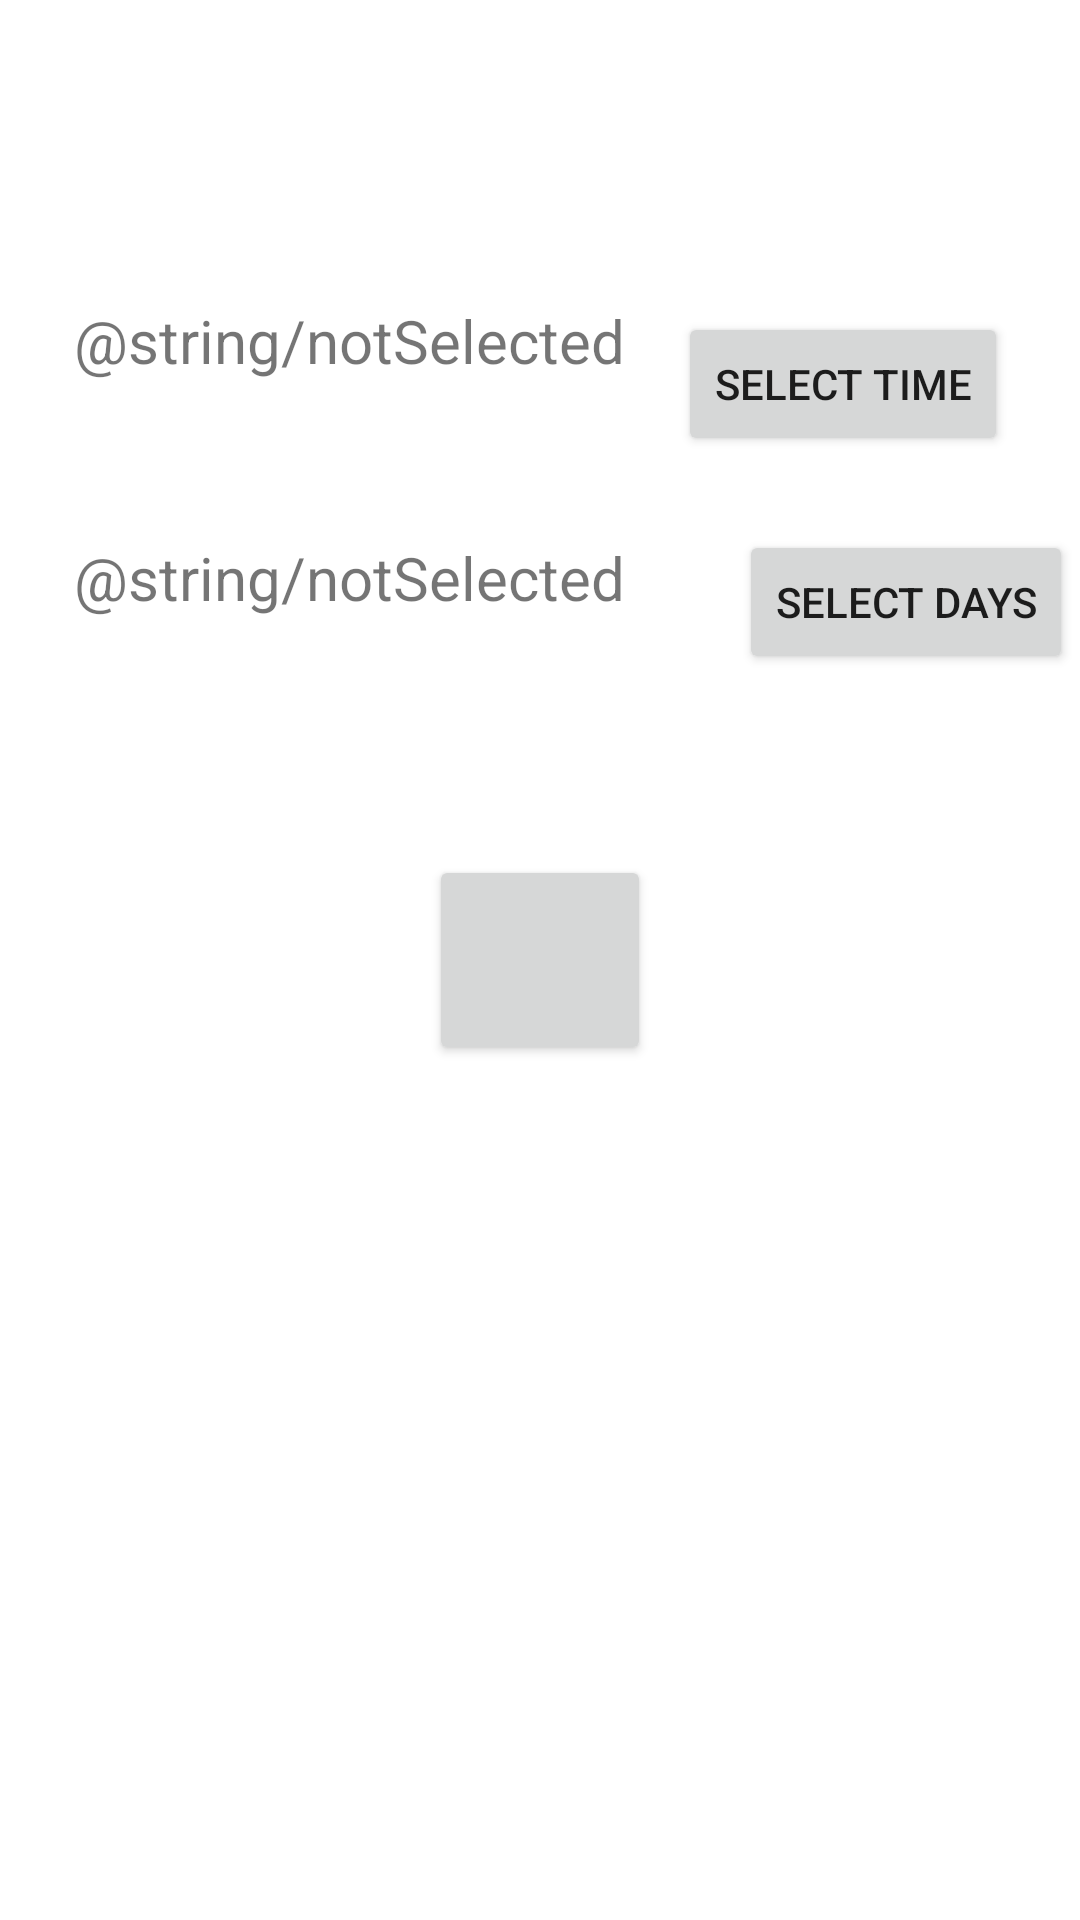

Layout XML and referenced resources for this Android screen:
<!-- AndroidManifest.xml: application theme Theme.TimeMngr -->
<!-- res/layout/fragment_home.xml -->
<?xml version="1.0" encoding="utf-8"?>
<androidx.constraintlayout.widget.ConstraintLayout xmlns:android="http://schemas.android.com/apk/res/android"
    xmlns:app="http://schemas.android.com/apk/res-auto"
    xmlns:tools="http://schemas.android.com/tools"
    android:layout_width="match_parent"
    android:layout_height="match_parent"
    tools:context=".ui.Alarm.AlarmFragment">


    <Button
        android:id="@+id/selectTimeButton"
        android:layout_width="wrap_content"
        android:layout_height="wrap_content"
        android:layout_marginTop="104dp"
        android:text="Select time"
        app:layout_constraintEnd_toEndOf="parent"
        app:layout_constraintHorizontal_bias="0.241"
        app:layout_constraintStart_toEndOf="@+id/pickedTimeText"
        app:layout_constraintTop_toTopOf="parent" />

    <TextView
        android:id="@+id/pickedTimeText"
        android:layout_width="wrap_content"
        android:layout_height="wrap_content"
        android:padding="10dp"
        android:text="@string/notSelected"
        android:textSize="20sp"
        app:layout_constraintBottom_toBottomOf="parent"
        app:layout_constraintEnd_toEndOf="parent"
        app:layout_constraintHorizontal_bias="0.093"
        app:layout_constraintStart_toStartOf="parent"
        app:layout_constraintTop_toTopOf="parent"
        app:layout_constraintVertical_bias="0.152" />

    <TextView
        android:id="@+id/selectedDaysText"
        android:layout_width="wrap_content"
        android:layout_height="wrap_content"
        android:layout_marginTop="32dp"
        android:padding="10dp"
        android:text="@string/notSelected"
        android:textSize="20sp"
        app:layout_constraintEnd_toEndOf="parent"
        app:layout_constraintHorizontal_bias="0.093"
        app:layout_constraintStart_toStartOf="parent"
        app:layout_constraintTop_toBottomOf="@+id/pickedTimeText" />

    <Button
        android:id="@+id/selectDaysButton"
        android:layout_width="wrap_content"
        android:layout_height="wrap_content"
        android:layout_marginStart="28dp"
        android:text="Select days"
        app:layout_constraintBottom_toBottomOf="parent"
        app:layout_constraintEnd_toEndOf="parent"
        app:layout_constraintHorizontal_bias="0.011"
        app:layout_constraintStart_toEndOf="@+id/selectedDaysText"
        app:layout_constraintTop_toBottomOf="@+id/selectTimeButton"
        app:layout_constraintVertical_bias="0.056" />

    <Button
        android:id="@+id/launchAlarmButton"
        android:layout_width="74dp"
        android:layout_height="70dp"
        android:textAlignment="center"
        app:icon="@drawable/ic_add"
        app:layout_constraintBottom_toBottomOf="parent"
        app:layout_constraintEnd_toEndOf="parent"
        app:layout_constraintStart_toStartOf="parent"
        app:layout_constraintTop_toTopOf="parent"
        tools:ignore="SpeakableTextPresentCheck" />

</androidx.constraintlayout.widget.ConstraintLayout>
<!-- resources referenced by this layout -->
<resources>
  <style name="Theme.TimeMngr" parent="Theme.MaterialComponents.DayNight.DarkActionBar">
          
          <item name="colorPrimary">@color/purple_500</item>
          <item name="colorPrimaryVariant">@color/purple_700</item>
          <item name="colorOnPrimary">@color/white</item>
          
          <item name="colorSecondary">@color/teal_200</item>
          <item name="colorSecondaryVariant">@color/teal_700</item>
          <item name="colorOnSecondary">@color/black</item>
          
          <item name="android:statusBarColor" tools:targetApi="l">?attr/colorPrimaryVariant</item>
          
      </style>
  <!-- not gathered from this repository: default colours our renderer supplied (Android Studio template values) -->
  <color name="purple_500">#FF6200EE</color>
  <color name="purple_700">#FF3700B3</color>
  <color name="teal_200">#FF03DAC5</color>
  <color name="teal_700">#FF018786</color>
  <color name="black">#FF000000</color>
  <color name="white">#FFFFFFFF</color>
</resources>
